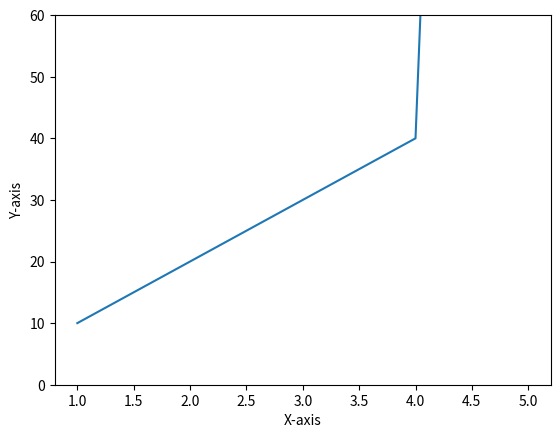

This figure's Python source:
import matplotlib.pyplot as plt

# Sample data
x = [1, 2, 3, 4, 5]
y = [10, 20, 30, 40, 500]

# Create a plot
plt.plot(x, y)

# Set the maximum value on the y-axis
plt.ylim(0, 60)  # Adjust the values according to your needs

# Label the axes
plt.xlabel('X-axis')
plt.ylabel('Y-axis')

# Show the plot
plt.show()
